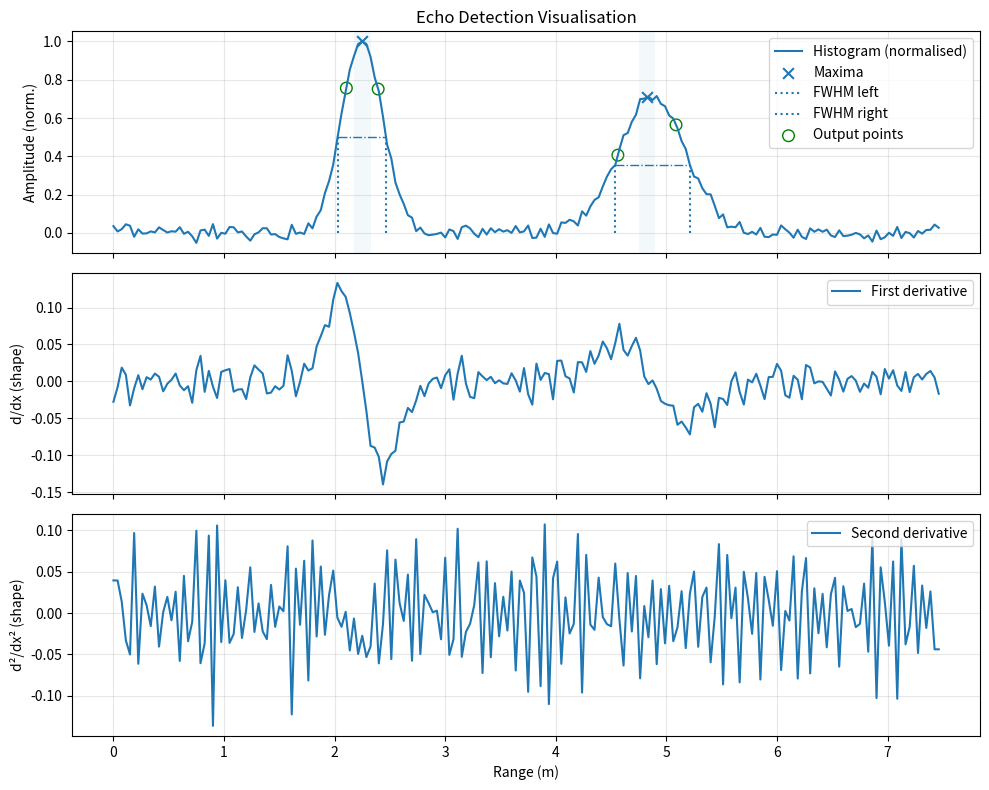
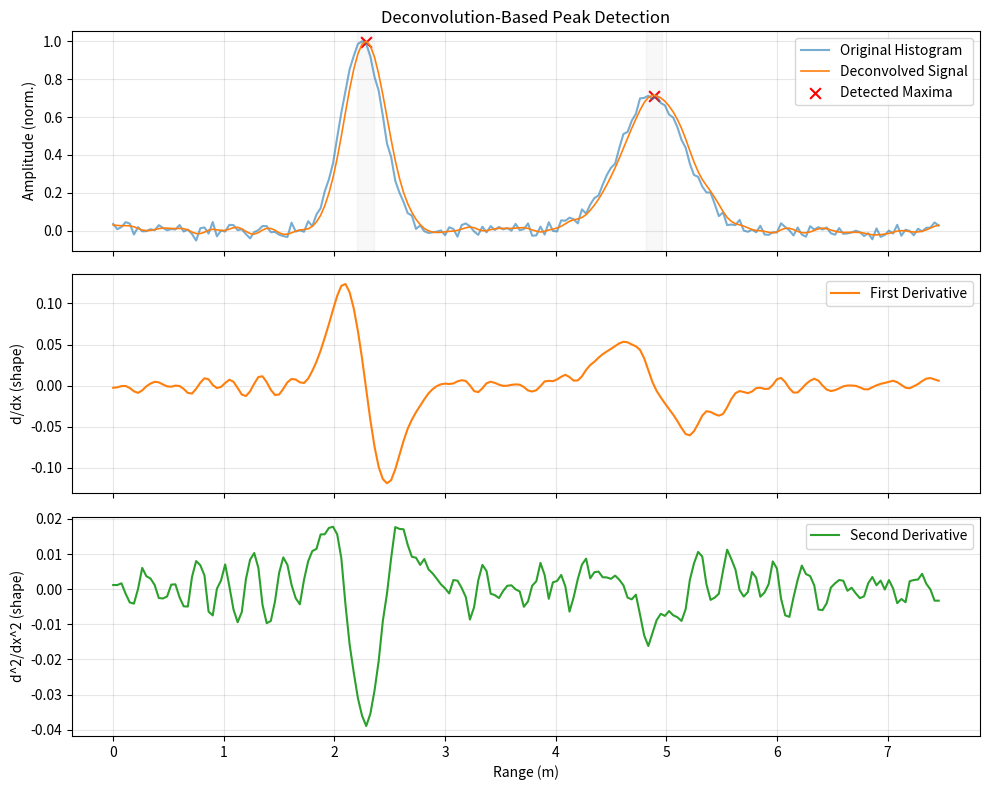
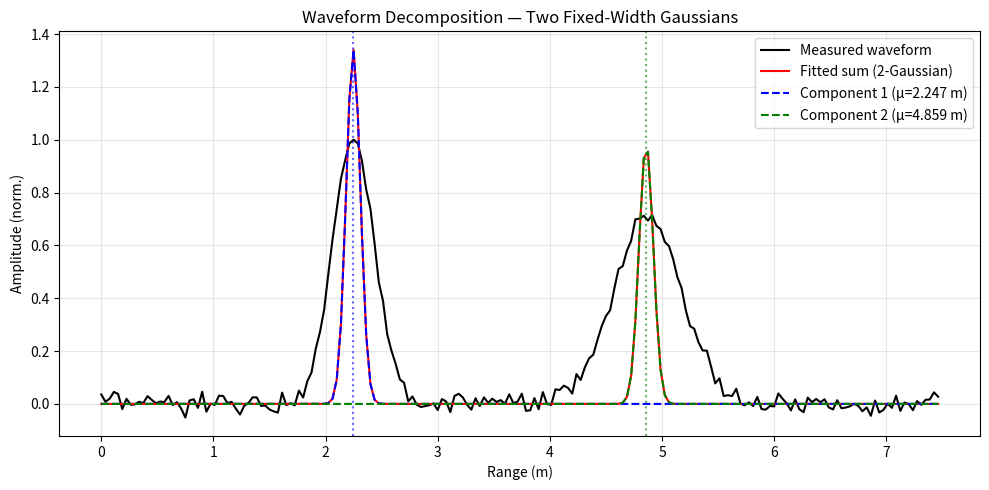

Generate these figures, in order, with matplotlib:
from dataclasses import dataclass
from typing import List
import numpy as np
import matplotlib.pyplot as plt
from scipy.optimize import curve_fit


class Histogram:
    data: np.ndarray
    time_start: float
    time_end: float
    bin_count: int
    bin_width_m: float
    pulse_width_m: float

    def __init__(self, time_start, time_end, bin_count, bin_width_m, data=None):
        if data is None:
            data = np.array([0.0 for _ in range(bin_count)])
        self.data = data
        self.time_start = time_start
        self.bin_count = bin_count
        self.bin_width_m = bin_width_m
        self.time_end = float(time_end) if time_end else (self.time_start + self.bin_count * self.bin_width_m)

    # - - - - - - - - - - UTIL - - - - - - - - - - #
    # central difference
    def compute_derivative(self, data: np.ndarray) -> np.ndarray:
        N = len(data)
        deriv = np.zeros_like(data)
        deriv[0] = data[1] - data[0] # fwd diff for first point
        deriv[-1] = data[-1] - data[-2] # bwd diff for last point
        for i in range(1, N-1): # central diff for interior points
            deriv[i] = (data[i+1] - data[i-1])/2.0
        return deriv

    # second order central difference
    def compute_second_derivative(self, data: np.ndarray) -> np.ndarray:
        N = len(data)
        dderiv = np.zeros_like(data)
        dderiv[0] = data[2] - 2 * data[1] + data[0]
        dderiv[-1] = data[-1] - 2 * data[-2] + data[-3]
        for i in range(1, N-1):
            dderiv[i] = data[i+1] - 2 * data[i] + data[i-1]
        return dderiv

    # interpolation
    def lerp(self, v0, v1, t):
        return (1 - t) * v0 + t * v1

    # find zero crossings of deriv
    def find_local_maxima(self, data: np.ndarray, deriv: np.ndarray, dderiv: np.ndarray, min_amp = 0.5):
        N = len(data)
        maxima = []
        for i in range(1, N-1):
            if deriv[i - 1] > 0.0 >= deriv[i]: # ensure zero crossing # and (dderiv[i-1] < 0.0 or dderiv[i] < 0.0):
                t = deriv[i-1] / (deriv[i-1] - deriv[i])
                if self.lerp(dderiv[i-1], dderiv[i], t) < 0.0: # ensure concave down
                    if self.lerp(data[i - 1], data[i], t) > min_amp: # minimum prominence
                        maxima.append((i-1) + t)
        return np.array(maxima)

    # - - - - - - - - - - ECHO DETECTION - - - - - - - - - - #
    # find fwhm
    def find_fwhm(self, data: np.ndarray, maxima: np.ndarray, threshold = 0.50, sp_threshold = 0.98):
        N = self.bin_count
        fwhm = []
        p_left = []
        p_right = []
        single_points = []
        for maximum in maxima:
            # Compute indices of points that pass threshold (default 50%)
            i_left = int(np.floor(maximum))
            i_right = int(np.ceil(maximum))
            half_maximum_val = threshold * self.lerp(data[i_left], data[i_right], maximum - i_left)

            while i_left >= 0 and data[i_left] >= half_maximum_val:
                i_left -= 1
            while i_right < N and data[i_right] >= half_maximum_val:
                i_right += 1

            # Compute left side crossing
            if i_left < 0:
                # TODO: estimate based on derivatives
                # Half-maximum lies before index 0 -> extrapolate using (0,1)
                # if N >= 2 and data[1] != data[0]:
                #     x_left = 0.0 + (half_maximum_val - data[0]) / (data[1] - data[0])
                # else:
                #    x_left = 0.0  # degenerate fallback
                x_left = 0.0
            else:
                # Crossing is between i_left and i_left+1
                j0, j1 = i_left, i_left + 1
                y0, y1 = data[j0], data[j1]
                if y1 != y0:
                    x_left = j0 + (half_maximum_val - y0) / (y1 - y0)
                else:
                    x_left = j0 + 0.5  # flat segment fallback

            # Compute right side crossing
            if i_right >= N:
                # TODO: estimate based on derivatives
                # Half-maximum lies beyond index N-1 -> extrapolate using (N-2, N-1)
                # if N >= 2 and data[N - 1] != data[N - 2]:
                #     x_right = (N - 1) + (half_maximum_val - data[N - 1]) / (data[N - 1] - data[N - 2])
                # else:
                #     x_right = float(N - 1)  # degenerate fallback
                x_right = float(N - 1)
            else:
                # Crossing is between i_right-1 and i_right
                j0, j1 = i_right - 1, i_right
                y0, y1 = data[j0], data[j1]
                if y1 != y0:
                    x_right = j0 + (half_maximum_val - y0) / (y1 - y0)
                else:
                    x_right = j0 + 0.5  # flat segment fallback

            # Interpolate to find xl and xr TODO: incorrect
            # x_left = -0.5 * maximum_val * ((maximum - i_left)/(maximum_val - data[i_left])) + i_left
            # x_right = -0.5 * maximum_val * ((maximum - i_left) / (maximum_val - data[i_left])) + i_left

            fwhm.append(x_right - x_left)
            p_left.append(x_left)
            p_right.append(x_right)

        for maximum in maxima:
            # Compute indices of points that pass sp_threshold (default 95%)
            i_left = int(np.floor(maximum))
            i_right = int(np.ceil(maximum))
            half_maximum_val = sp_threshold * self.lerp(data[i_left], data[i_right], maximum - i_left)

            while i_left >= 0 and data[i_left] >= half_maximum_val:
                i_left -= 1

            # Compute left side crossing
            if i_left < 0:
                # TODO: estimate based on derivatives
                # Half-maximum lies before index 0 -> extrapolate using (0,1)
                # if N >= 2 and data[1] != data[0]:
                #     x_left = 0.0 + (half_maximum_val - data[0]) / (data[1] - data[0])
                # else:
                #    x_left = 0.0  # degenerate fallback
                x_left = 0.0
            else:
                # Crossing is between i_left and i_left+1
                j0, j1 = i_left, i_left + 1
                y0, y1 = data[j0], data[j1]
                if y1 != y0:
                    x_left = j0 + (half_maximum_val - y0) / (y1 - y0)
                else:
                    x_left = j0 + 0.5  # flat segment fallback

            single_points.append(x_left)

        return np.array(fwhm), np.array(p_left), np.array(p_right), np.array(single_points)

    def compute_points(self, pulse_width_m, maxima, fwhm, fwhm_left, fwhm_right, single_points):
        points = []
        pulse_width_bins = pulse_width_m / self.bin_width_m
        for i in range(len(maxima)):
            if fwhm[i] > pulse_width_bins/4:
                if fwhm[i] < pulse_width_bins*1.5:
                    points.append(single_points[i])
                else:
                    mid = (fwhm_right[i] + fwhm_left[i]) / 2.0
                    p_left = mid - pulse_width_bins/2.0
                    p_right = mid + pulse_width_bins/2.0
                    points.append(maxima[i] - (p_left - fwhm_left[i]))
                    points.append(maxima[i] + (fwhm_right[i] - p_right))
        return np.array(points)

    def get_points_echo_detection(self, pulse_width_m, theta_x=0, theta_y =0, offset=0.0375):
        data = np.asarray(self.data, dtype=float).copy()
        if np.max(data) > 0:
            data /= np.max(data)
        if data.size < 3:
            return []

        deriv = self.compute_derivative(data)
        dderiv = self.compute_second_derivative(data)
        maxima = self.find_local_maxima(data, deriv, dderiv)
        fwhm, p_left, p_right, single_points = self.find_fwhm(data, maxima)
        points = self.compute_points(pulse_width_m, maxima, fwhm, p_left, p_right, single_points)
        # correction = np.cos(np.sqrt(theta_x**2 + theta_y**2))
        correction = 1
        return points * self.bin_width_m * correction + offset

    # - - - - - - - - - - DEPTH - - - - - - - - - - #
    @staticmethod
    def compute_depth(points, filtered=True):
        points = np.array(points)
        if filtered:
            lower, upper = np.percentile(points, [5, 95])
            filtered_points = points[(points >= lower) & (points <= upper)]
            return filtered_points.max() - filtered_points.min()
        else:
            return points.max() - points.min()

    # - - - - - - - - - - DECONVOLUTION - - - - - - - - - - #
    @staticmethod
    def wiener_deconv(signal, kernel, regularization=1):
        # Ensure kernel is centered and same length as signal
        kernel = np.asarray(kernel, dtype=float)
        signal = np.asarray(signal, dtype=float)
        N = len(signal)

        # Pad or truncate kernel to match signal length
        if len(kernel) < N:
            pad = (N - len(kernel)) // 2
            kernel = np.pad(kernel, (pad, N - len(kernel) - pad))
        elif len(kernel) > N:
            kernel = kernel[:N]

        # Optionally center the kernel (use fftshift if needed)
        kernel = np.fft.ifftshift(kernel)

        # FFT-based Wiener deconvolution
        signal_f = np.fft.rfft(signal)
        kernel_f = np.fft.rfft(kernel)
        deconv_f = (signal_f * np.conj(kernel_f)) / (np.abs(kernel_f) ** 2 + regularization)
        deconv = np.fft.irfft(deconv_f, N)

        return deconv

    def get_points_deconv(self, theta_x=0, theta_y =0, offset=0):
        data = np.asarray(self.data, dtype=float).copy()
        if np.max(data) > 0:
            data /= np.max(data)
        if data.size < 3:
            return []
        # KERNEL IS HISTOGRAM [0, 2] FROM SIM.RUN_FIND_KERNEL
        kernel = np.array([0.005,0.016,0.066,0.211,0.519,0.882,1.000,0.873,0.556,0.243,0.079,0.018,0.003])
        deconv = self.wiener_deconv(data, kernel/np.sum(kernel))
        deconv /= np.max(deconv)
        deriv = self.compute_derivative(deconv)
        dderiv = self.compute_second_derivative(deconv)
        maxima = self.find_local_maxima(deconv, deriv, dderiv)
        # correction = np.cos(np.sqrt(theta_x**2 + theta_y**2))
        correction = 1
        return maxima * self.bin_width_m * correction + offset

    # - - - - - - - - - - WAVFORM DECOMPOSITION - - - - - - - - - - #
    def get_decomp_estimate_maxima(self, data):
        deriv = self.compute_derivative(data)
        dderiv = self.compute_second_derivative(data)
        maxima = self.find_local_maxima(data, deriv, dderiv, min_amp=0.1)
        if len(maxima) <= 0:
            idx = int(np.argmax(data))
            A1 = np.float(data[idx])
            mu1 = idx * self.bin_width_m
            initial_guess =  [A1, mu1, 0.1 * A1, mu1 + self.bin_width_m * 5]
        elif len(maxima) == 1:
            max1_left = np.floor(maxima[0])
            max1_right = np.ceil(maxima[0])
            A1 = self.lerp(data[int(max1_left)], data[int(max1_right)], maxima[0] - max1_left)
            mu1 = maxima[0] * self.bin_width_m
            initial_guess = [A1, mu1, 0, 0]
        else:
            amps = [np.interp(m, np.arange(len(data)), data) for m in maxima]
            maxima = list(zip(maxima, amps))
            maxima_sorted = sorted(maxima, key=lambda m: m[1], reverse=True)
            max1_left = np.floor(maxima_sorted[0][0])
            max1_right = np.ceil(maxima_sorted[0][0])
            max2_left = np.floor(maxima_sorted[1][0])
            max2_right = np.ceil(maxima_sorted[1][0])
            A1 = self.lerp(data[int(max1_left)], data[int(max1_right)], maxima_sorted[0][0] - max1_left)
            A2 = self.lerp(data[int(max2_left)], data[int(max2_right)], maxima_sorted[1][0] - max2_left)
            mu1 = maxima_sorted[0][0] * self.bin_width_m
            mu2 = maxima_sorted[1][0] * self.bin_width_m
            initial_guess = [A1, mu1, A2, mu2]
        return initial_guess

    def get_decomp_estimate_deconv(self, data):
        estimated_points = self.get_points_deconv()
        if len(estimated_points) <= 0:
            A1 = np.argmax(data)
            mu1 = np.argmax(data) * self.bin_width_m + self.time_start
            initial_guess =  [A1, mu1, 0.1 * A1, mu1 + self.bin_width_m * 5]
        elif len(estimated_points) == 1:
            initial_guess = [1, estimated_points[0], 0, 0]
        else:
            initial_guess = [0.5, estimated_points[0], 0.5, estimated_points[1]]
        return initial_guess

    def get_points_wav_decomp(self, pulse_width_m):
        data = np.asarray(self.data, dtype=float).copy()
        if np.max(data) > 0:
            data /= np.max(data)
        if data.size < 3:
            return []

        # setup model and estimate
        N = len(data)
        x_m = np.arange(N) * self.bin_width_m
        initial_guess = self.get_decomp_estimate_maxima(data)

        sigma = pulse_width_m / 2.355
        def model(x, A1, mu1, A2, mu2):
            return (
                A1 * np.exp(-0.5 * ((x - mu1) / sigma) ** 2) +
                A2 * np.exp(-0.5 * ((x - mu2) / sigma) ** 2)
            )

        # curve fit
        try:
            popt, pcov = curve_fit(model, x_m, data, p0=initial_guess, maxfev=5000)
        except RuntimeError:
            return np.array([])

        # Quick amplitude based filtering
        A1, mu1, A2, mu2 = popt
        peaks = []
        if A1 > 0.25 and mu1 > 0:
            peaks.append(mu1)
        if A2 > 0.25 and mu2 > 0:
            peaks.append(mu2)

        return np.array(sorted(peaks))


    # ========================== VISUALISATION ======================= #
    def visualise_get_points_wav_decomp(self, pulse_width_m):
        """Visualise the result of the waveform decomposition method."""
        data = np.asarray(self.data, dtype=float).copy()
        if np.max(data) > 0:
            data /= np.max(data)
        if data.size < 3:
            return []

        # setup model
        N = data.size
        x_m = np.arange(N) * self.bin_width_m
        sigma = pulse_width_m / 2.355
        initial_guess = self.get_decomp_estimate_maxima(data)
        def model(x, A1, mu1, A2, mu2):
            return (
                    A1 * np.exp(-0.5 * ((x - mu1) / sigma) ** 2) +
                    A2 * np.exp(-0.5 * ((x - mu2) / sigma) ** 2)
            )

        # curve fit
        try:
            popt, _ = curve_fit(model, x_m, data, p0=initial_guess, maxfev=5000)
        except RuntimeError:
            print("Curve fitting failed — plotting raw histogram only.")
            plt.figure(figsize=(10, 4))
            plt.plot(x_m, data, label="Histogram (normalised)")
            plt.xlabel("Range (m)")
            plt.ylabel("Amplitude")
            plt.title("Waveform Decomposition (fit failed)")
            plt.grid(True, alpha=0.3)
            plt.legend()
            plt.show()
            return

        A1, mu1, A2, mu2 = popt
        fit = model(x_m, *popt)
        comp1 = A1 * np.exp(-0.5 * ((x_m - mu1) / sigma) ** 2)
        comp2 = A2 * np.exp(-0.5 * ((x_m - mu2) / sigma) ** 2)

        # Plot
        fig, ax = plt.subplots(1, 1, figsize=(10, 5))
        ax.plot(x_m, data, 'k-', label="Measured waveform")
        ax.plot(x_m, fit, 'r-', label="Fitted sum (2-Gaussian)")
        ax.plot(x_m, comp1, 'b--', label=f"Component 1 (μ={mu1:.3f} m)")
        ax.plot(x_m, comp2, 'g--', label=f"Component 2 (μ={mu2:.3f} m)")

        # Mark peak centers
        ax.axvline(mu1, color='b', linestyle=':', alpha=0.6)
        ax.axvline(mu2, color='g', linestyle=':', alpha=0.6)
        ax.set_xlabel("Range (m)")
        ax.set_ylabel("Amplitude (norm.)")
        ax.set_title("Waveform Decomposition — Two Fixed-Width Gaussians")
        ax.legend()
        ax.grid(True, alpha=0.3)
        plt.tight_layout()
        plt.show()


    def visualise_get_points_deconv(self, pulse_width_m):
        data = np.asarray(self.data, dtype=float).copy()
        if np.max(data) > 0:
            data /= np.max(data)
        if data.size < 3:
            return []
        kernel = np.array([0.005,0.016,0.066,0.211,0.519,0.882,1.000,0.873,0.556,0.243,0.079,0.018,0.003])
        deconv = self.wiener_deconv(data, kernel/np.sum(kernel))
        deconv /= np.max(deconv)
        deriv = self.compute_derivative(deconv)
        dderiv = self.compute_second_derivative(deconv)
        maxima = self.find_local_maxima(deconv, deriv, dderiv)
        points = maxima * self.bin_width_m
        # TODO visualise_get_points_deconv plot
        # TODO: visualisation with matplotlib
        # a) plot histogram and the deconvolved histogram and the detected maxima
        # b) plot deconvolved derivative (separate plot under)
        # c) plot deconvolved dderivative (separate plot under)
        # X-axis in meters (offset by time_start which is in meters here)
        # Convert x-axis to physical distance (meters)
        # X-axis in meters
        N = data.size
        x_bins = np.arange(N, dtype=float)
        x_m = self.time_start + x_bins * self.bin_width_m
        maxima_m = self.time_start + np.asarray(maxima) * self.bin_width_m if maxima.size else np.array([])

        # === PLOTS ===
        fig, axs = plt.subplots(3, 1, sharex=True, figsize=(10, 8))
        ax_h, ax_d1, ax_d2 = axs

        # (a) Original + Deconvolved histograms
        ax_h.plot(x_m, data, label="Original Histogram", alpha=0.6)
        ax_h.plot(x_m, deconv, label="Deconvolved Signal", linewidth=1.2)
        ax_h.set_ylabel("Amplitude (norm.)")
        ax_h.set_title("Deconvolution-Based Peak Detection")

        # Mark detected maxima
        if maxima_m.size:
            ax_h.scatter(maxima_m, np.interp(maxima_m, x_m, deconv),
                         color="red", marker="x", s=60, label="Detected Maxima")

            # Optional pulse width visualization band
            pw = float(pulse_width_m)
            for xm in maxima_m:
                ax_h.axvspan(xm - 0.5 * pw, xm + 0.5 * pw, alpha=0.05, color="gray")

        ax_h.grid(True, alpha=0.3)
        ax_h.legend(loc="upper right")

        # (b) First derivative
        ax_d1.plot(x_m, deriv, label="First Derivative", color="tab:orange")
        ax_d1.set_ylabel("d/dx (shape)")
        ax_d1.grid(True, alpha=0.3)
        ax_d1.legend(loc="upper right")

        # (c) Second derivative
        ax_d2.plot(x_m, dderiv, label="Second Derivative", color="tab:green")
        ax_d2.set_ylabel("d^2/dx^2 (shape)")
        ax_d2.set_xlabel("Range (m)")
        ax_d2.grid(True, alpha=0.3)
        ax_d2.legend(loc="upper right")

        plt.tight_layout()
        plt.show()


    def visualise_get_points_echo_detection(self, pulse_width_m):
        data = np.asarray(self.data, dtype=float).copy()
        if np.max(data) > 0:
            data /= np.max(data)
        if data.size < 3:
            return []
        deriv = self.compute_derivative(data)
        dderiv = self.compute_second_derivative(data)
        maxima = self.find_local_maxima(data, deriv, dderiv)
        fwhm, p_left, p_right, single_points = self.find_fwhm(data, maxima)
        points = self.compute_points(pulse_width_m, maxima, fwhm, p_left, p_right, single_points)
        N = data.size
        x_bins = np.arange(N, dtype=float)
        x_m = self.time_start + x_bins * self.bin_width_m

        # Convert features to meters
        maxima_m = self.time_start + np.asarray(maxima) * self.bin_width_m if maxima.size else np.array([])
        p_left_m = self.time_start + np.asarray(p_left) * self.bin_width_m if p_left.size else np.array([])
        p_right_m = self.time_start + np.asarray(p_right) * self.bin_width_m if p_right.size else np.array([])
        points_m = self.time_start + np.asarray(points) * self.bin_width_m if points.size else np.array([])

        # Recompute half-maximum values for drawing FWHM bars (per-peak)
        # Use the normalised histogram 'data' and the fractional maxima indices.
        half_vals = []
        if maxima.size:
            for m in maxima:
                i0 = int(np.floor(m))
                i1 = min(i0 + 1, N - 1)
                t = m - i0
                peak_val = (1.0 - t) * data[i0] + t * data[i1]
                half_vals.append(0.5 * peak_val)
        half_vals = np.asarray(half_vals) if maxima.size else np.array([])

        # Create figure with three stacked axes
        fig, axs = plt.subplots(3, 1, sharex=True, figsize=(10, 8))
        ax_h, ax_d1, ax_d2 = axs

        # (a) Histogram with annotations
        ax_h.plot(x_m, data, label="Histogram (normalised)")
        ax_h.set_ylabel("Amplitude (norm.)")
        ax_h.set_title("Echo Detection Visualisation")

        # Mark maxima
        if maxima_m.size:
            ax_h.scatter(maxima_m, np.interp(maxima_m, x_m, data), marker="x", s=60, label="Maxima")

        # Mark FWHM left/right bounds and draw half-max bars
        if p_left_m.size and p_right_m.size and half_vals.size:
            # Vertical lines at FWHM bounds
            ax_h.vlines(p_left_m, ymin=0, ymax=np.interp(p_left_m, x_m, data), linestyles="dotted", label="FWHM left")
            ax_h.vlines(p_right_m, ymin=0, ymax=np.interp(p_right_m, x_m, data), linestyles="dotted",
                        label="FWHM right")

            # Horizontal half-maximum segments between p_left and p_right for each peak
            for xl, xr, hv in zip(p_left_m, p_right_m, half_vals):
                if np.isfinite(xl) and np.isfinite(xr):
                    ax_h.hlines(hv, xmin=xl, xmax=xr, linestyles="dashdot", linewidth=1.0)

        # Mark final points
        if points_m.size:
            ax_h.scatter(points_m, np.interp(points_m, x_m, data), marker="o", facecolors="none", edgecolors="green",
                         s=70, label="Output points")

        # Show pulse width band around each peak center (optional visual cue)
        if maxima_m.size:
            pw = float(pulse_width_m)
            for xm in maxima_m:
                ax_h.axvspan(xm - 0.5 * pw, xm + 0.5 * pw, alpha=0.05)

        ax_h.grid(True, alpha=0.3)
        ax_h.legend(loc="upper right")

        # (b) First derivative (shape only)
        ax_d1.plot(x_m, deriv, label="First derivative")
        ax_d1.set_ylabel("d/dx (shape)")
        ax_d1.grid(True, alpha=0.3)
        ax_d1.legend(loc="upper right")

        # (c) Second derivative (shape only)
        ax_d2.plot(x_m, dderiv, label="Second derivative")
        ax_d2.set_ylabel("d²/dx² (shape)")
        ax_d2.set_xlabel("Range (m)")
        ax_d2.grid(True, alpha=0.3)
        ax_d2.legend(loc="upper right")

        plt.tight_layout()
        plt.show()


# =========================
# Example usage (synthetic)
# =========================
if __name__ == "__main__":
    # Synthetic example: two Gaussian-like peaks sampled on unit steps
    np.random.seed(0)
    N = 200
    bin_width_m = 0.0375  # 2 cm per bin (example)
    x = np.arange(N)
    # Create a couple of peaks
    y = (
        1.0 * np.exp(-0.5 * ((x - 60) / 5.0) ** 2) +
        0.7 * np.exp(-0.5 * ((x - 130) / 8.0) ** 2)
    )
    y += 0.02 * np.random.randn(N)  # small noise
    # Normalize if desired
    y /= y.max()

    h = Histogram(time_start=0.0, time_end=None, bin_count=N, bin_width_m=bin_width_m, data=y)
    print(h.get_points_echo_detection(0.15))
    h.visualise_get_points_echo_detection(0.15)
    h.visualise_get_points_deconv(0.15)
    h.visualise_get_points_wav_decomp(0.15)
